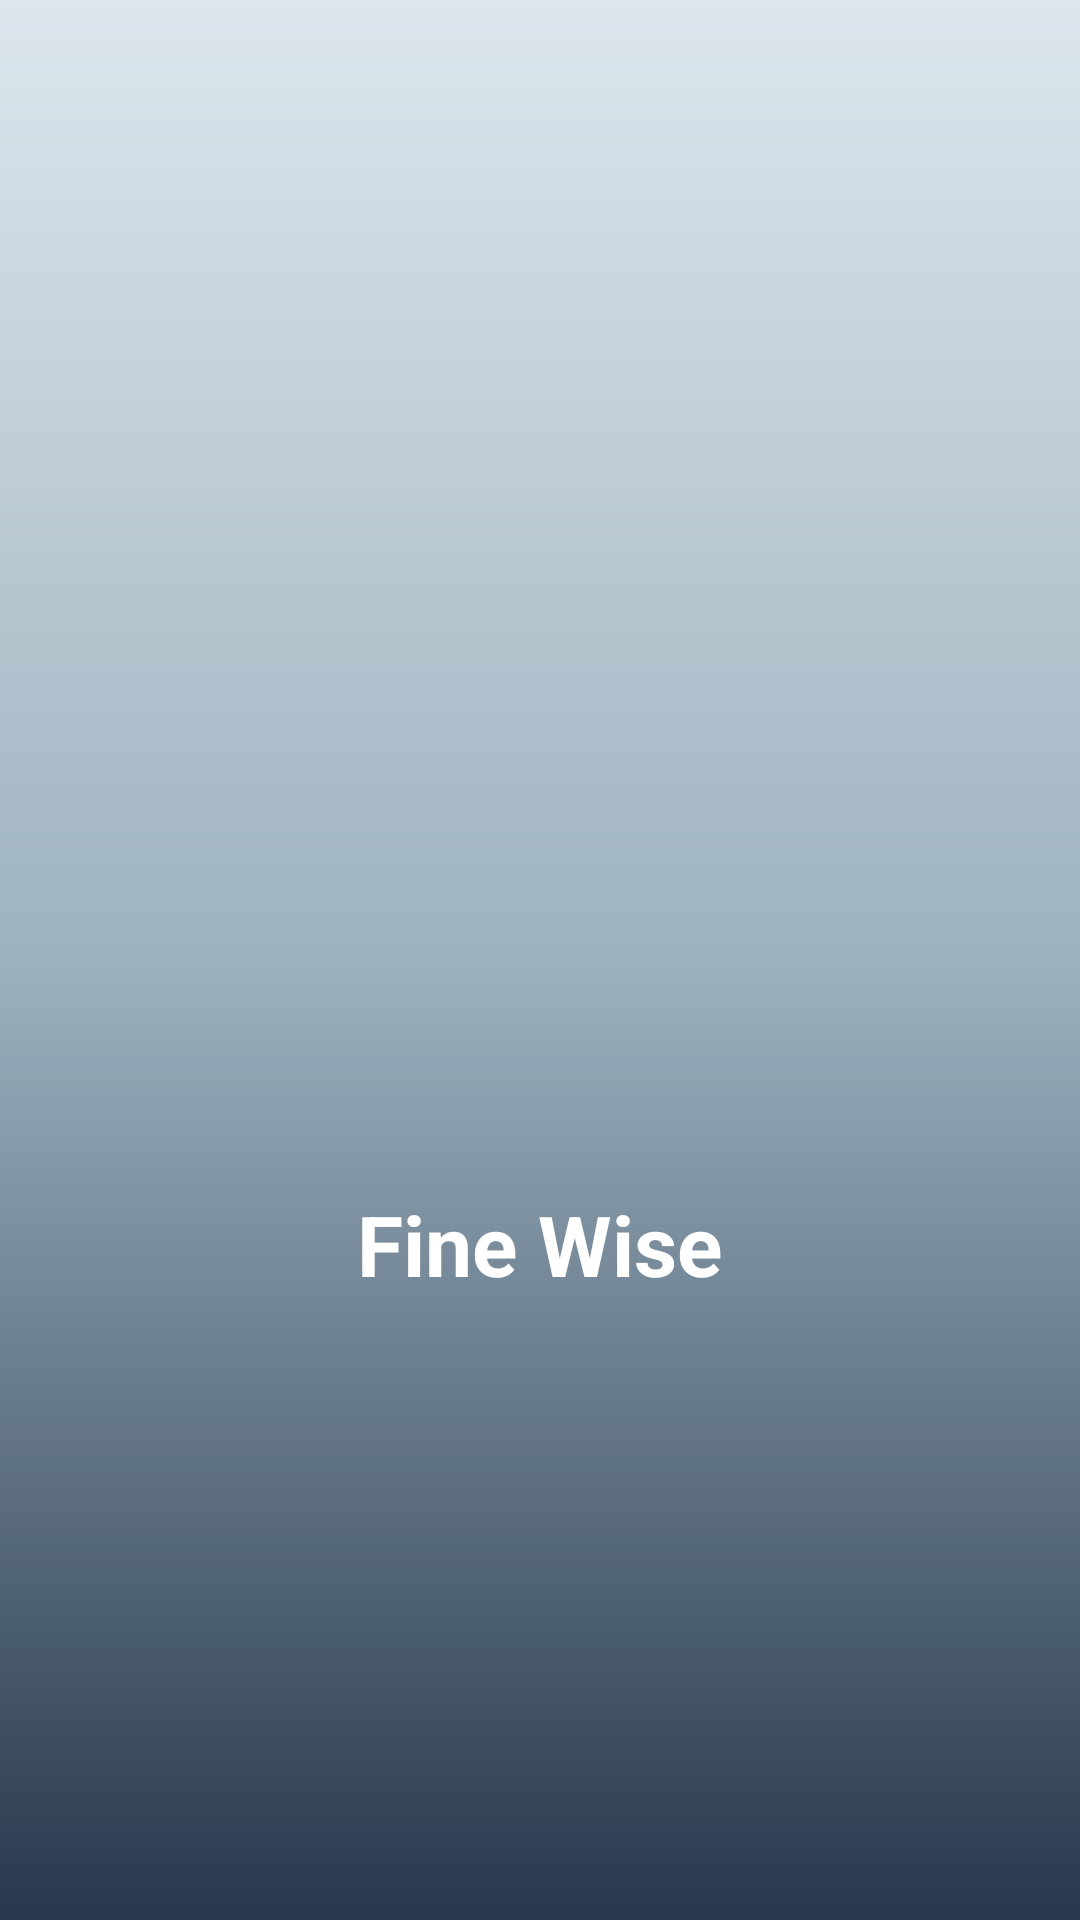

The Android layout XML behind this screen, and the referenced resources:
<!-- AndroidManifest.xml: application theme Theme.FineWise2 -->
<!-- res/layout/activity_splash.xml -->
<?xml version="1.0" encoding="utf-8"?>
<RelativeLayout xmlns:android="http://schemas.android.com/apk/res/android"
    android:layout_width="match_parent"
    android:layout_height="match_parent"
    android:background="@drawable/launch_screen_background">

    <ImageView
        android:id="@+id/splashLogo"
        android:layout_width="120dp"
        android:layout_height="120dp"
        android:src="@drawable/logo"
        android:layout_centerInParent="true" />

    <TextView
        android:id="@+id/splashAppName"
        android:layout_width="wrap_content"
        android:layout_height="wrap_content"
        android:text="Fine Wise"
        android:textColor="#fff"
        android:textSize="28sp"
        android:textStyle="bold"
        android:layout_below="@id/splashLogo"
        android:layout_centerHorizontal="true"
        android:layout_marginTop="16dp" />

</RelativeLayout>
<!-- resources referenced by this layout -->
<resources>
  <!-- drawable launch_screen_background (drawable) -->
  <?xml version="1.0" encoding="utf-8"?>
  <layer-list xmlns:android="http://schemas.android.com/apk/res/android">
      <item>
          <shape android:shape="rectangle">
              <gradient
                  android:type="linear"
                  android:angle="270"
                  android:startColor="#DDE6ED"
                  android:centerColor="#9DB2BF"
                  android:endColor="#27374D"
                  android:useLevel="false" />
          </shape>
      </item>
  </layer-list>
  <style name="Theme.FineWise2" parent="Base.Theme.FineWise2" />
  <style name="Base.Theme.FineWise2" parent="Theme.Material3.DayNight.NoActionBar">
          
          
      </style>
</resources>
